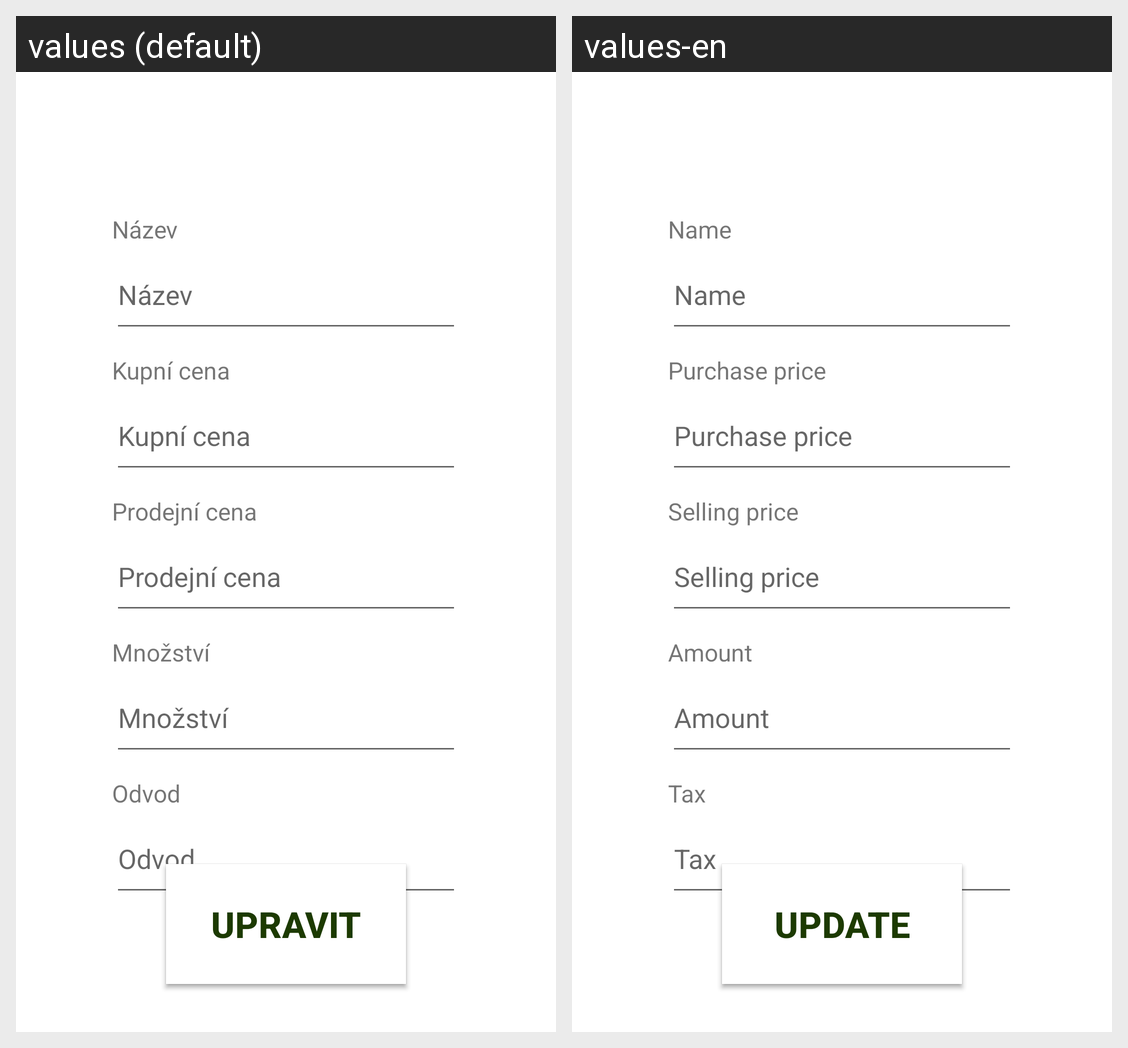

Locale-by-locale string values for the Android screen shown in this grid:
Android screen res/layout/update_layout.xml rendered under 2 locales, left to right: values (default), values-en. Device: Nexus 5 (rendered at 1080×1920; each locale shown at half size, 540×960, under a caption strip naming it); theme Theme.Pokladna.
Strings drawn on this screen, with the default value and each locale's value (text and hints the layout hard-codes, and strings that could not be matched under every locale, appear in the picture but are not listed):

tax
  values: Odvod
  values-en: Tax

delete
  values: Smazat
  values-en: Delete

activity_add_buy_sell
  values: Prodejní cena
  values-en: Selling price

activity_add_buy_amount
  values: Množství
  values-en: Amount

activity_add_buy_buy
  values: Kupní cena
  values-en: Purchase price

activity_add_buy_name
  values: Název
  values-en: Name

update
  values: Upravit
  values-en: Update
